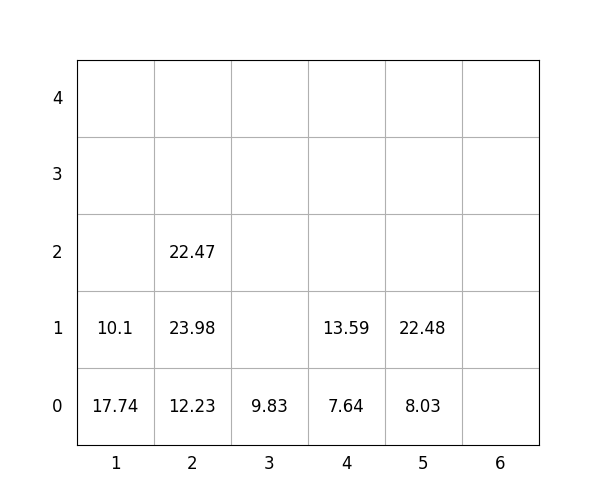

Data behind this chart, as committed beside it:
idx, loc_x, loc_y, loc_z, weight, group, score, seq, reloc, size(ft)
1, 2, 0, 0, 12.23, 1, 112.2, 0, 0, 20
2, 2, 0, 1, 23.98, 2, 224, 0, 0, 20
3, 4, 0, 0, 7.64, 1, 107.6, 0, 0, 20
4, 2, 0, 2, 22.47, 3, 322.5, 0, 0, 20
5, 4, 0, 1, 13.59, 2, 213.6, 0, 0, 20
6, 3, 0, 0, 9.83, 2, 209.8, 1, 0, 20
7, 5, 0, 0, 8.03, 2, 208, 2, 0, 20
8, 1, 0, 0, 17.74, 0, 17.74, 3, 0, 20
9, 5, 0, 1, 22.48, 3, 322.5, 4, 0, 20
10, 1, 0, 1, 10.1, 1, 110.1, 5, 0, 20
